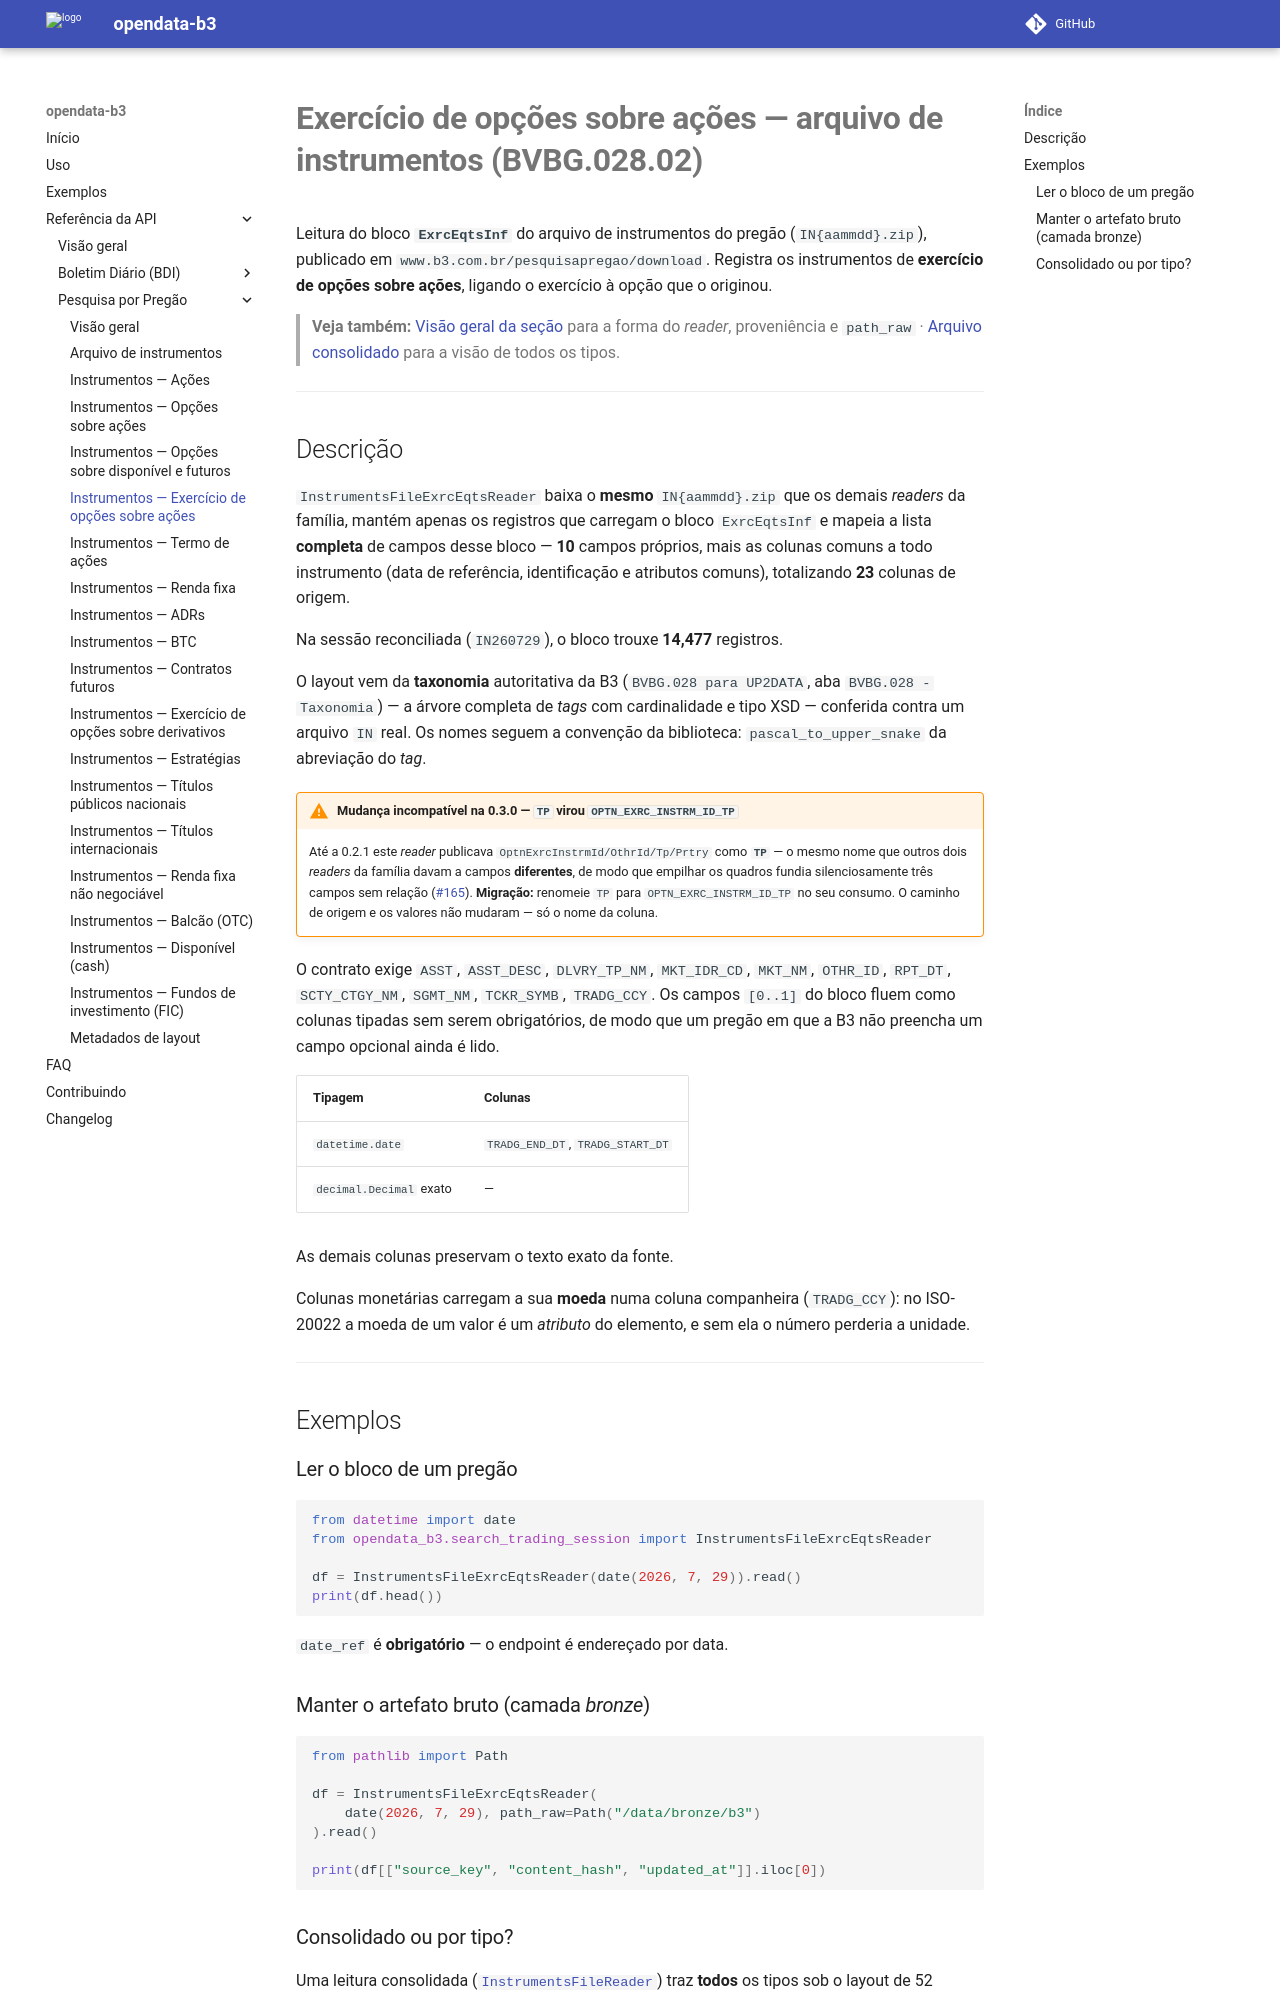

repository: guilhermegor/opendata-b3 · page: 0.3/api/search_trading_session/instruments_file_exrc_eqts/index.html · generator: mkdocs

# **Exercício de opções sobre ações — arquivo de instrumentos (BVBG.028.02)**

Leitura do bloco **`ExrcEqtsInf`** do arquivo de instrumentos do pregão (`IN{aammdd}.zip`),
publicado em `www.b3.com.br/pesquisapregao/download`. Registra os instrumentos de **exercício de opções sobre ações**, ligando o exercício à opção que o originou.

> **Veja também:** [Visão geral da seção](index.md) para a forma do _reader_, proveniência e
> `path_raw` · [Arquivo consolidado](instruments_file.md) para a visão de todos os tipos.

---

## Descrição

`InstrumentsFileExrcEqtsReader` baixa o **mesmo** `IN{aammdd}.zip` que os demais _readers_ da família, mantém apenas
os registros que carregam o bloco `ExrcEqtsInf` e mapeia a lista **completa** de campos desse
bloco — **10** campos próprios, mais as colunas comuns a todo instrumento (data de
referência, identificação e atributos comuns), totalizando **23** colunas de origem.

Na sessão reconciliada (`IN260729`), o bloco trouxe **14,477** registros.

O layout vem da **taxonomia** autoritativa da B3 (`BVBG.028 para UP2DATA`, aba
`BVBG.028 - Taxonomia`) — a árvore completa de _tags_ com cardinalidade e tipo XSD — conferida
contra um arquivo `IN` real. Os nomes seguem a convenção da biblioteca:
`pascal_to_upper_snake` da abreviação do _tag_.

!!! warning "Mudança incompatível na 0.3.0 — `TP` virou `OPTN_EXRC_INSTRM_ID_TP`"
    Até a 0.2.1 este _reader_ publicava `OptnExrcInstrmId/OthrId/Tp/Prtry` como **`TP`** — o mesmo
    nome que outros dois _readers_ da família davam a campos **diferentes**, de modo que empilhar
    os quadros fundia silenciosamente três campos sem relação
    ([#165](https://github.com/guilhermegor/opendata-b3/issues/165)). **Migração:** renomeie `TP`
    para `OPTN_EXRC_INSTRM_ID_TP` no seu consumo. O caminho de origem e os valores não mudaram —
    só o nome da coluna.

O contrato exige `ASST`, `ASST_DESC`, `DLVRY_TP_NM`, `MKT_IDR_CD`, `MKT_NM`, `OTHR_ID`, `RPT_DT`, `SCTY_CTGY_NM`, `SGMT_NM`, `TCKR_SYMB`, `TRADG_CCY`. Os campos `[0..1]` do bloco fluem como colunas tipadas sem serem
obrigatórios, de modo que um pregão em que a B3 não preencha um campo opcional ainda é lido.

| Tipagem | Colunas |
|---------|---------|
| `datetime.date` | `TRADG_END_DT`, `TRADG_START_DT` |
| `decimal.Decimal` exato | — |

As demais colunas preservam o texto exato da fonte.

Colunas monetárias carregam a sua **moeda** numa coluna companheira (`TRADG_CCY`): no ISO-20022 a moeda de um valor é um *atributo* do elemento, e sem ela o número perderia a unidade.

---

## Exemplos

### Ler o bloco de um pregão

```python
from datetime import date
from opendata_b3.search_trading_session import InstrumentsFileExrcEqtsReader

df = InstrumentsFileExrcEqtsReader(date(2026, 7, 29)).read()
print(df.head())
```

`date_ref` é **obrigatório** — o endpoint é endereçado por data.

### Manter o artefato bruto (camada _bronze_)

```python
from pathlib import Path

df = InstrumentsFileExrcEqtsReader(
    date(2026, 7, 29), path_raw=Path("/data/bronze/b3")
).read()

print(df[["source_key", "content_hash", "updated_at"]].iloc[0])
```
